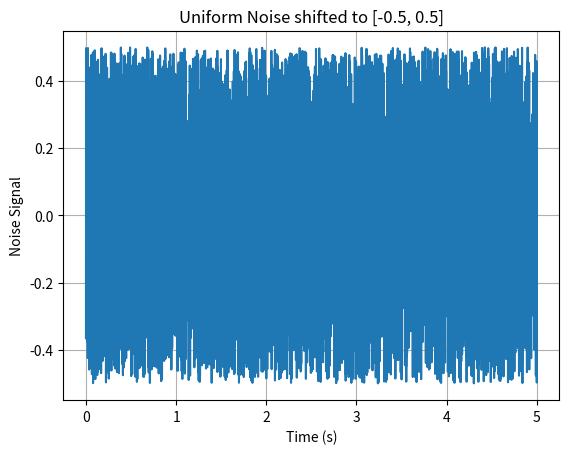

Here is the Python script that generated this plot:
import numpy as np
import matplotlib.pyplot as plt

lower_limit = 0
upper_limit = 5
step = 0.001
size = int((upper_limit - lower_limit) / step) + 1

samples = np.random.rand(size) - 0.5  # Shift uniform distribution to [-0.5, 0.5]

t = np.linspace(lower_limit, upper_limit, size)  # Create time vector

plt.plot(t, samples)
plt.grid()
plt.title('Uniform Noise shifted to [-0.5, 0.5]')
plt.xlabel('Time (s)')
plt.ylabel('Noise Signal')
plt.show()
